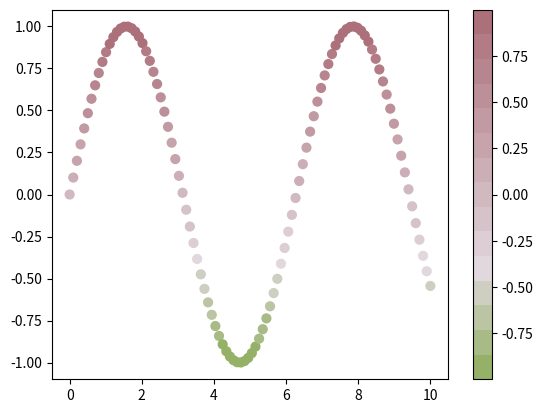

The matplotlib source for this figure:
#!/usr/bin/python3
# -*- coding: UTF-8 -*-

import matplotlib.pyplot as plt
from matplotlib.colors import LinearSegmentedColormap, ListedColormap
import numpy as np


def mycmap(stops,Ns=[]):
   """
    This function returns a matplorlib colormap object.
    stops: color steps
    Ns: list of colors between steps len(Ns) = len(stops)-1
    if Ns is not provided. then Ns = [100 for _ in range(len(stops)-1)] is used
    ** alpha is allowed
   """
   if isinstance(Ns,int): Ns = [Ns for _ in range(len(stops)-1)]
   if isinstance(Ns,list):
      if len(Ns) == 0: Ns = [100 for _ in range(len(stops)-1)]
      else: pass
   if len(stops) != len(Ns)+1:
      print('Error making mycmap')
      return None
   cols = []
   for i in range(len(Ns)):
      N = Ns[i]
      col0 = stops[i]
      col1 = stops[i+1]
      for j in range(N):
         a = j/N
         c = (1-a)*col0 + a*col1
         #print(a,c)
         cols.append( tuple((1-a)*col0 + a*col1) )
   return ListedColormap(cols)


# Blue-Green-Red
cdict={'red': ((0., 0., 0.),(0.6, 0.0, 0.0),(1.0, 1.0, 1.0)),
       'green': ((0., 0.0, 0.0),(0.4, 1.0, 1.0),(0.6, 1.0, 1.0),(1., 0.0, 0.0)),
       'blue': ((0., 1.0, 1.0),(0.4, 0.0, 0.0),(1.0, 0.0, 0.0))}
bgr = LinearSegmentedColormap('bgr',cdict,256)

# Grey scale from black to transparent along black-white direction
def fermi(x,x0,t=1):
   return 1/(np.exp((x-x0)/(t))+1)

def color(x,x0=np.pi/1.5):
   d = x0/5
   trans = (1-fermi(x,x0-d,t=0.075))*0.7
   w = min([1,fermi(x,x0+d,t=0.2)+0.2])
   return (w,w,w, trans)

color_array = [color(a) for a in np.linspace(0,np.pi,100)]
greys = LinearSegmentedColormap.from_list(name='cloud_cover',colors=color_array)
   
# Red scale from red to transparent along red-white direction
color_array = [(1,0,0,a) for a in np.linspace(0,0.9,100)]
reds = LinearSegmentedColormap.from_list(name='cape',colors=color_array)

## Wind Speed ##################################################################
col0 = np.array([178, 223, 138])
col1 = np.array([ 51, 160,  44])
col2 = np.array([166, 206, 227])
col3 = np.array([ 31, 120, 180])
col4 = np.array([253, 191, 111])
col5 = np.array([255, 127,   0])
col6 = np.array([251, 154, 153])
col7 = np.array([227,  26,  28])
col8 = np.array([202, 178, 214])
col9 = np.array([106,  61, 154])
col10 = np.array([255, 255, 153])
col11 = np.array([177,  89,  40])
col12 = np.array([ 90, 219, 229])
col13 = np.array([  0, 158, 170])

cols = [col0,col1,col2,col3,col4,col5] #,col6,col7,col8,col9,col9]

stops = [C/255 for C in cols]
Ns = [3, 7, 15, 28, 28]
CAPE = mycmap(stops, Ns)
################################################################################

## Wind Speed 1 ################################################################
col0 = np.array([178, 223, 138])
col1 = np.array([ 51, 160,  44])
col2 = np.array([166, 206, 227])
col3 = np.array([ 31, 120, 180])
col4 = np.array([253, 191, 111])
col5 = np.array([255, 127,   0])
col6 = np.array([251, 154, 153])
col7 = np.array([227,  26,  28])
col8 = np.array([202, 178, 214])
col9 = np.array([106,  61, 154])
col10 = np.array([255, 255, 153])
col11 = np.array([177,  89,  40])
col12 = np.array([ 90, 219, 229])
col13 = np.array([  0, 158, 170])

cols = [col0,col1,col2,col3,col4,col5,col6,col7,col8,col9,col10,col11]
cols += [col12,col13,col13]

stops = [C/255 for C in cols]
WindSpeed1 = mycmap(stops,1)
################################################################################

## Thermals_uri ################################################################
col0 = np.array([  0,   0, 255])
col1 = np.array([  0,  93, 255])
col2 = np.array([  0, 193, 255])
col3 = np.array([  1, 246, 225])
col4 = np.array([  4, 215, 131])
col5 = np.array([  6, 187,  44])
col6 = np.array([ 66, 197,  10])
col7 = np.array([160, 225,   6])
col8 = np.array([248, 252,   0])
col9 = np.array([255, 224,   0])
col10 = np.array([255, 189,   0])
col11 = np.array([255, 149,   0])
col12 = np.array([255,  84,   0])
col13 = np.array([255,  24,   0])
col14 = np.array([219,   0,  29])
col15 = np.array([153,   0,  82])
col16 = np.array([ 92,   0, 132])

cols = [col0,col1,col2,col3,col4,col5,col6,col7,col8,col9,col10,col11]
cols += [col12,col13,col14,col15,col16,col16]

stops = [C/255 for C in cols]
Thermals_uri = mycmap(stops,1)
################################################################################

## Thermals 1 ##################################################################
col0 = np.array([178, 223, 138])
col1 = np.array([115, 192,  91])
col2 = np.array([ 51, 160,  44])
col3 = np.array([166, 206, 227])
col4 = np.array([ 99, 163, 203])
col5 = np.array([ 31, 120, 180])
col6 = np.array([253, 191, 111])
col7 = np.array([254, 159,  56])
col8 = np.array([255, 127,   0])
col9 = np.array([251, 154, 153])
col10 = np.array([239,  90,  91])
col11 = np.array([227,  26,  28])
col12 = np.array([202, 178, 214])
col13 = np.array([154, 120, 184])
col14 = np.array([106,  61, 154])
col15 = np.array([ 90, 219, 229])
col16 = np.array([  0, 158, 170])

cols = [col0,col1,col2,col3,col4,col5,col6,col7,col8,col9,col10,col11]
cols += [col12,col13,col14,col15,col16,col16]

stops = [C/255 for C in cols]
Thermals1 = mycmap(stops,1)
################################################################################

## Thermals ####################################################################
col0 = np.array([239, 239, 239])
col1 = np.array([203, 223, 233])
col2 = np.array([166, 206, 227])
col3 = np.array([ 31, 120, 180])
col4 = np.array([208, 231, 189])
col5 = np.array([178, 223, 138])
col6 = np.array([ 51, 160,  44])
col7 = np.array([244, 246, 186])
col8 = np.array([248, 253, 133])
col9 = np.array([255, 228,   0])
col10 = np.array([246, 215, 175])
col11 = np.array([253, 191, 111])
col12 = np.array([255, 127,   0])
col13 = np.array([245, 197, 196])
col14 = np.array([251, 154, 153])
col15 = np.array([227,  26,  28])
col16 = np.array([227,  26,  28])

cols = [col0,col1,col2,col3,col4,col5,col6,col7,col8,col9,col10,col11]
cols += [col12,col13,col14,col15,col16,col16]

stops = [C/255 for C in cols]
Thermals = ListedColormap(stops,1)
################################################################################

## Wind Speed ##################################################################
col0 = np.array([239, 239, 239])
col1 = np.array([166, 206, 227])
col2 = np.array([ 31, 120, 180])
col3 = np.array([178, 223, 138])
col4 = np.array([ 51, 160,  44])
col5 = np.array([248, 253, 133])
col6 = np.array([255, 228,   0])
col7 = np.array([253, 191, 111])
col8 = np.array([255, 127,   0])
col9 = np.array([251, 154, 153])
col10 = np.array([227,  26,  28])
col11 = np.array([202, 178, 214])
col12 = np.array([106,  61, 154])
col13 = np.array([148,  0, 87])
col14 = np.array([148,  0, 87])

cols = [col0,col1,col2,col3,col4,col5,col6,col7,col8,col9,col10,col11]
cols += [col12,col13,col14]

stops = [C/255 for C in cols]
WindSpeed = ListedColormap(stops)    # mycmap(stops,1)

stops = [(1,1,1,0),(0.60392157, 0.90588235, 0.9254902,0.9)]
stops += [np.append(C/255,0.9) for C in cols[2:]]
Rain = ListedColormap(stops)    # mycmap(stops,1)

cols = [col0,col2,col4,col6,col8,col10,col12,col13]
color_array = [C/255 for C in cols]
CAPE1 = LinearSegmentedColormap.from_list(name='CAPE1',colors=color_array)
################################################################################


## Topography ##################################################################
col0 = np.array((149,177,104))
#4
col1 = np.array((225,216,222))
#11
col2 = np.array((167,102,113))

stops = [col0/255,col1/255,col2/255]

Ns = [4,11]
TERRAIN = mycmap(stops,Ns=Ns)

col0 = np.array([19,166,23])
col1 = np.array([160,125,64])
col2 = np.array([223,196,160])
col3 = np.array([247,237,237])
stops = [col3/255,col2/255,col1/255,col0/255]
Ns = [2,9,3]
TERRAIN3D = mycmap(stops,Ns=Ns)

col0 = np.array([52,77,138])
col1 = np.array([1,1,1,0])
stops = [col0/255,col1/255]
SeaMask = ListedColormap(stops)
################################################################################

if __name__ == '__main__':
   
   col0 = np.array((25,255,0))
   col1 = np.array((0, 81, 255))
   col2 = np.array((255, 218, 0))
   col3 = np.array((255, 0, 2))
   col4 = np.array((167, 65, 0))
   
   stops = [col0/255,col1/255,col2/255,col3/255,col4/255]
   Ns = [1,1,1,1]
   cm = mycmap(stops,Ns=Ns)
   
   x = np.linspace(0,10,100)
   y = np.sin(x)
   
   fig, ax = plt.subplots()
   C = ax.scatter(x,y,c=y,s=40,cmap=TERRAIN)
   fig.colorbar(C)
   plt.show()
